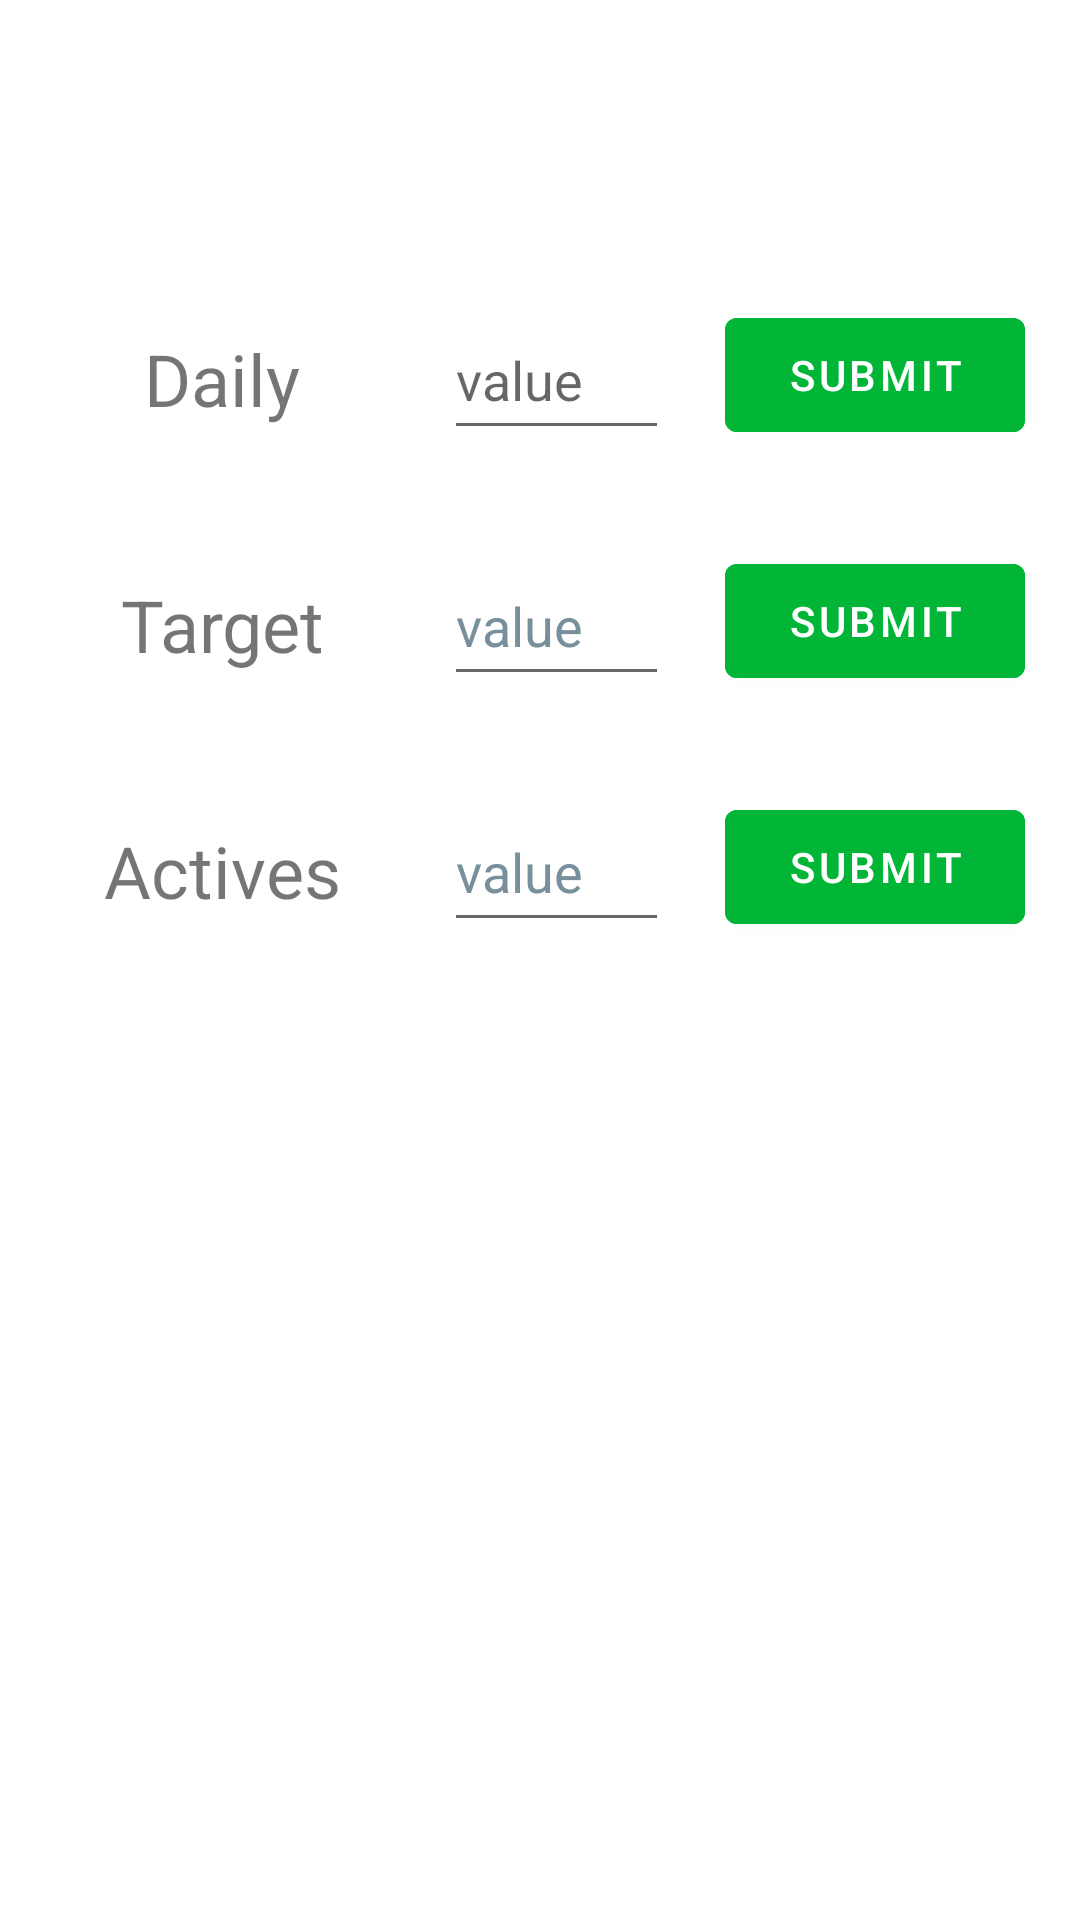

Android layout source for this screen:
<!-- AndroidManifest.xml: application theme Theme.Finances -->
<!-- res/layout/activity_settings.xml -->
<?xml version="1.0" encoding="utf-8"?>
<androidx.constraintlayout.widget.ConstraintLayout xmlns:android="http://schemas.android.com/apk/res/android"
    xmlns:app="http://schemas.android.com/apk/res-auto"
    xmlns:tools="http://schemas.android.com/tools"
    android:layout_width="match_parent"
    android:layout_height="match_parent"
    tools:context=".presentation.activities.SettingsActivity">

    <Button
        android:id="@+id/submitDailyGrowth"
        android:layout_width="100dp"
        android:layout_height="50dp"
        android:layout_marginStart="24dp"
        android:layout_marginTop="100dp"
        android:layout_marginEnd="24dp"
        android:backgroundTint="#01b636"
        android:text="@string/submitButton"
        app:layout_constraintEnd_toEndOf="parent"
        app:layout_constraintStart_toEndOf="@+id/dailyGrowth"
        app:layout_constraintTop_toTopOf="parent" />

    <Button
        android:id="@+id/submitTarget"
        android:layout_width="100dp"
        android:layout_height="50dp"
        android:layout_marginStart="24dp"
        android:layout_marginTop="32dp"
        android:layout_marginEnd="24dp"
        android:backgroundTint="#01b636"
        android:text="@string/submitButton"
        app:layout_constraintEnd_toEndOf="parent"
        app:layout_constraintStart_toEndOf="@+id/target"
        app:layout_constraintTop_toBottomOf="@+id/submitDailyGrowth" />

    <Button
        android:id="@+id/submitActives"
        android:layout_width="100dp"
        android:layout_height="50dp"
        android:layout_marginStart="24dp"
        android:layout_marginTop="32dp"
        android:layout_marginEnd="24dp"
        android:backgroundTint="#01b636"
        android:text="@string/submitButton"
        app:layout_constraintEnd_toEndOf="parent"
        app:layout_constraintStart_toEndOf="@+id/actives"
        app:layout_constraintTop_toBottomOf="@+id/submitTarget" />

    <EditText
        android:id="@+id/dailyGrowth"
        android:layout_width="75dp"
        android:layout_height="50dp"
        android:layout_marginStart="24dp"
        android:layout_marginTop="100dp"
        android:ems="10"
        android:hint="@string/value"
        android:inputType="number"
        app:layout_constraintStart_toEndOf="@+id/textView"
        app:layout_constraintTop_toTopOf="parent" />

    <EditText
        android:id="@+id/target"
        android:layout_width="75dp"
        android:layout_height="50dp"
        android:layout_marginStart="24dp"
        android:layout_marginTop="32dp"
        android:ems="10"
        android:hint="@string/value"
        android:inputType="number"
        android:textColorHint="#78909C"
        app:layout_constraintStart_toEndOf="@+id/textView2"
        app:layout_constraintTop_toBottomOf="@+id/dailyGrowth" />

    <EditText
        android:id="@+id/actives"
        android:layout_width="75dp"
        android:layout_height="50dp"
        android:layout_marginStart="24dp"
        android:layout_marginTop="32dp"
        android:ems="10"
        android:hint="@string/value"
        android:inputType="number"
        android:textColorHint="#78909C"
        app:layout_constraintStart_toEndOf="@+id/textView3"
        app:layout_constraintTop_toBottomOf="@+id/target" />

    <TextView
        android:id="@+id/textView"
        android:layout_width="100dp"
        android:layout_height="40dp"
        android:layout_marginStart="24dp"
        android:layout_marginTop="110dp"
        android:text="Daily"
        android:textAlignment="center"
        android:textSize="24sp"
        app:layout_constraintStart_toStartOf="parent"
        app:layout_constraintTop_toTopOf="parent" />

    <TextView
        android:id="@+id/textView2"
        android:layout_width="100dp"
        android:layout_height="40dp"
        android:layout_marginStart="24dp"
        android:layout_marginTop="42dp"
        android:text="Target"
        android:textAlignment="center"
        android:textSize="24sp"
        app:layout_constraintStart_toStartOf="parent"
        app:layout_constraintTop_toBottomOf="@+id/textView" />

    <TextView
        android:id="@+id/textView3"
        android:layout_width="100dp"
        android:layout_height="40dp"
        android:layout_marginStart="24dp"
        android:layout_marginTop="42dp"
        android:text="Actives"
        android:textAlignment="center"
        android:textSize="24sp"
        app:layout_constraintStart_toStartOf="parent"
        app:layout_constraintTop_toBottomOf="@+id/textView2" />

</androidx.constraintlayout.widget.ConstraintLayout>
<!-- resources referenced by this layout -->
<resources>
  <string name="submitButton">Submit</string>
  <string name="value">value</string>
  <style name="Theme.Finances" parent="Theme.MaterialComponents.DayNight.DarkActionBar">
          
          <item name="colorPrimary">@color/purple_500</item>
          <item name="colorPrimaryVariant">@color/purple_700</item>
          <item name="colorOnPrimary">@color/white</item>
          
          <item name="colorSecondary">@color/teal_200</item>
          <item name="colorSecondaryVariant">@color/teal_700</item>
          <item name="colorOnSecondary">@color/black</item>
          
          <item name="android:statusBarColor" tools:targetApi="l">?attr/colorPrimaryVariant</item>
          
      </style>
  <color name="purple_500">#FF6200EE</color>
  <color name="purple_700">#FF3700B3</color>
  <color name="white">#FFFFFFFF</color>
  <color name="teal_200">#FF03DAC5</color>
  <color name="teal_700">#FF018786</color>
  <color name="black">#FF000000</color>
</resources>
